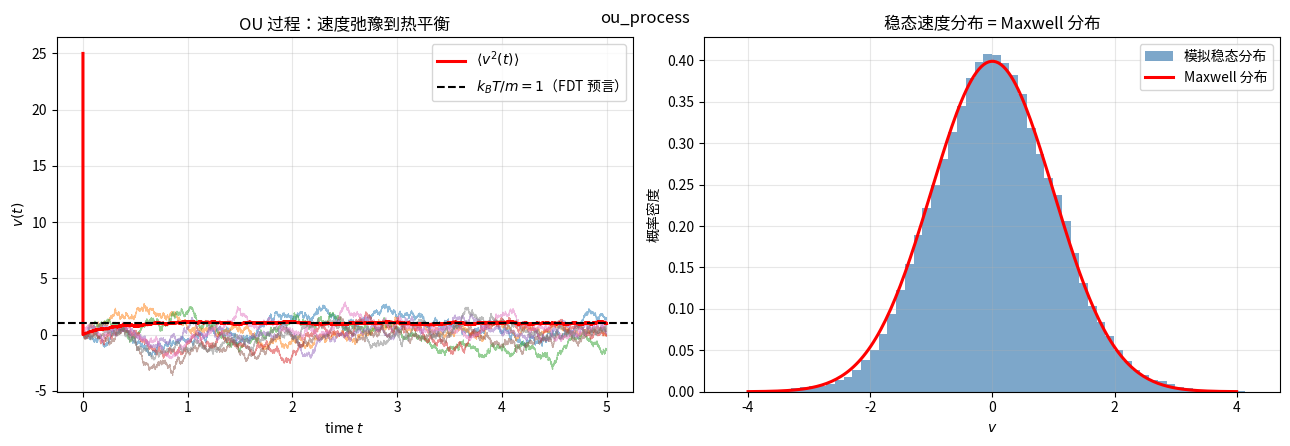

Recreate this plot in Python.
"""Ornstein–Uhlenbeck 过程（带阻尼的朗之万速度过程）。

数值求解过阻尼/速度朗之万方程（Euler–Maruyama）：
  dv = -gamma * v * dt + sqrt(2*gamma*kT/m) * dW
验证涨落-耗散定理：稳态 <v^2> = kT/m，速度分布趋于高斯（一维 Maxwell）。
"""
import numpy as np
import matplotlib.pyplot as plt

np.random.seed(1)

# 约化单位：kT/m = 1, gamma = 2
kT_m = 1.0
gamma = 2.0
sigma = np.sqrt(2 * gamma * kT_m)   # 噪声强度（FDT）

T = 5.0
N = 50000
dt = T / N
t = np.linspace(0, T, N + 1)
n_traj = 300

v = np.zeros(n_traj)
v_traj = np.zeros((n_traj, N + 1))
v_traj[:, 0] = 5.0   # 远离平衡的初值

for i in range(N):
    dW = np.sqrt(dt) * np.random.randn(n_traj)
    v += -gamma * v * dt + sigma * dW          # Euler–Maruyama
    v_traj[:, i + 1] = v

# 取后半段（已趋平衡）做统计
v_eq = v_traj[:, N // 2:].reshape(-1)
v2_mean = (v_traj ** 2).mean(axis=0)

fig, axes = plt.subplots(1, 2, figsize=(13, 4.5))

# 左：几条速度轨迹 + <v^2>
for i in range(8):
    axes[0].plot(t, v_traj[i], alpha=0.5, linewidth=0.7)
axes[0].plot(t, v2_mean, 'r-', linewidth=2.2, label=r'$\langle v^2(t)\rangle$')
axes[0].axhline(kT_m, color='k', linestyle='--', linewidth=1.5,
                label=r'$k_BT/m=1$（FDT 预言）')
axes[0].set_xlabel('time $t$')
axes[0].set_ylabel('$v(t)$')
axes[0].set_title('OU 过程：速度弛豫到热平衡')
axes[0].legend()
axes[0].grid(True, alpha=0.3)

# 右：稳态速度分布 vs 高斯
axes[1].hist(v_eq, bins=60, density=True, color='steelblue',
             alpha=0.7, label='模拟稳态分布')
v_grid = np.linspace(-4, 4, 200)
gauss = np.exp(-v_grid ** 2 / (2 * kT_m)) / np.sqrt(2 * np.pi * kT_m)
axes[1].plot(v_grid, gauss, 'r-', linewidth=2.2, label='Maxwell 分布')
axes[1].set_xlabel('$v$')
axes[1].set_ylabel('概率密度')
axes[1].set_title('稳态速度分布 = Maxwell 分布')
axes[1].legend()
axes[1].grid(True, alpha=0.3)

plt.tight_layout()
plt.suptitle('ou_process')
plt.show()
print("02_ou_process.py done")
